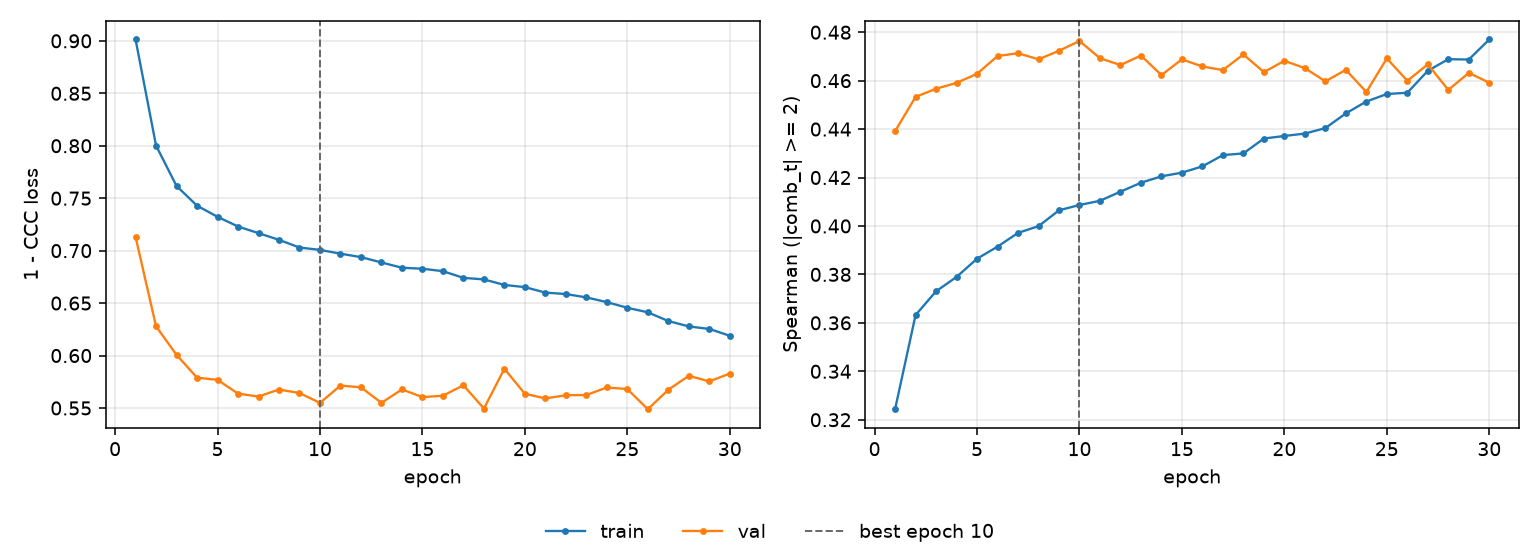

Values plotted in this chart, from the file beside it:
epoch, tr_loss, vl_loss, tr_sp, vl_sp, is_best
1, 0.9013, 0.7131, 0.3243, 0.4391, False
2, 0.8001, 0.6278, 0.3632, 0.4533, False
3, 0.7616, 0.6006, 0.373, 0.4567, False
4, 0.7428, 0.5789, 0.379, 0.4591, False
5, 0.7322, 0.5768, 0.3865, 0.4628, False
6, 0.723, 0.5637, 0.3915, 0.4702, False
7, 0.7167, 0.5609, 0.3971, 0.4713, False
8, 0.7103, 0.5676, 0.3999, 0.4688, False
9, 0.703, 0.5642, 0.4065, 0.4723, False
10, 0.7007, 0.5548, 0.4087, 0.4764, True
11, 0.6971, 0.5714, 0.4104, 0.4693, False
12, 0.6938, 0.5697, 0.4142, 0.4664, False
13, 0.6887, 0.5549, 0.4179, 0.4704, False
14, 0.6837, 0.5677, 0.4205, 0.4623, False
15, 0.6828, 0.5603, 0.422, 0.4688, False
16, 0.6804, 0.5617, 0.4246, 0.4659, False
17, 0.674, 0.5716, 0.4293, 0.4644, False
18, 0.6726, 0.5495, 0.43, 0.4708, False
19, 0.6673, 0.5874, 0.4361, 0.4635, False
20, 0.6652, 0.5635, 0.4372, 0.4682, False
21, 0.66, 0.5592, 0.4382, 0.4652, False
22, 0.6586, 0.5621, 0.4404, 0.4597, False
23, 0.6554, 0.5624, 0.4465, 0.4645, False
24, 0.6509, 0.5696, 0.4514, 0.4553, False
25, 0.6455, 0.5681, 0.4545, 0.4692, False
26, 0.6412, 0.5488, 0.455, 0.4599, False
27, 0.6329, 0.5674, 0.4641, 0.4668, False
28, 0.6277, 0.5807, 0.4689, 0.4562, False
29, 0.6254, 0.5753, 0.4687, 0.4632, False
30, 0.6189, 0.5828, 0.477, 0.4592, False
